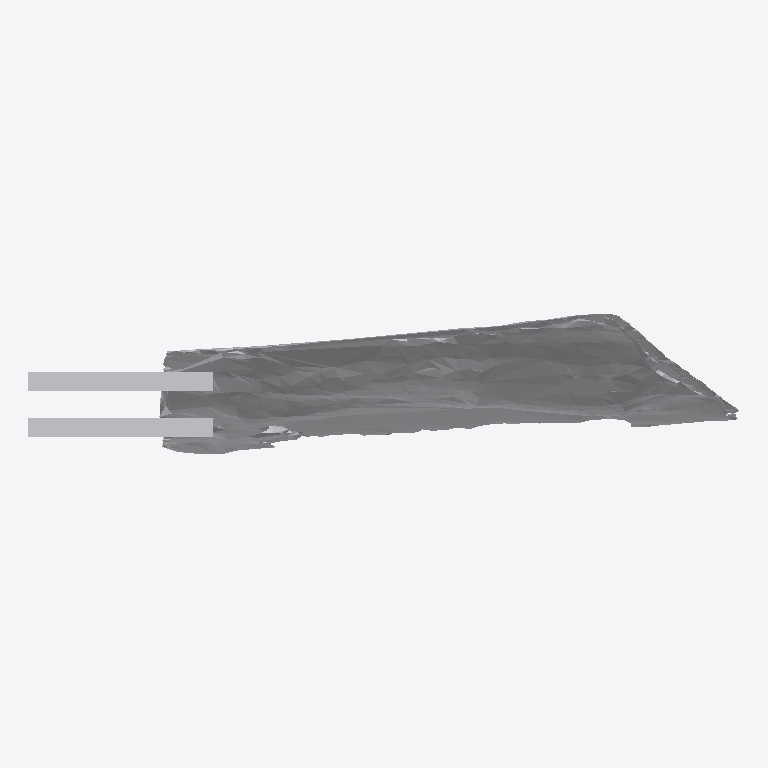
Plan cut of the same IFC building model at storey 'Ground Floor' (level 0.00 m, cut at 1.40 m), seen from above with north up, elements coloured by IFC class: 1 other element (light grey). No cut surface shows.
Extent 0.926 m × 0.183 m × 0.704 m (x, y, z). Storeys (1): Ground Floor at 0.00 m. Elements (1): 1 IfcFurniture.

HEADER;
FILE_DESCRIPTION(('ViewDefinition [CoordinationView]'),'2;1');
FILE_NAME('','2026-07-12T06:52:43',(''),(''),'IfcOpenShell 0.8.0','IfcOpenShell 0.8.0','');
FILE_SCHEMA(('IFC4'));
ENDSEC;
DATA;
#17=IFCPROJECT('3pAqk3cmz2Hxx6zRLdGeei',#5,'Office Project',$,$,$,$,(#15),#10);
#20=IFCSITE('0oRx5mWkrDJB4rbEb_U8MN',#5,'Site',$,$,#19,$,$,.ELEMENT.,$,$,$,$,$);
#22=IFCBUILDING('3t20XtmNX9ZfVjOLPt9qrZ',#5,'Building',$,$,#21,$,$,.ELEMENT.,$,$,$);
#24=IFCBUILDINGSTOREY('3g$sQbwNz0nwLmYyoW3cgO',#5,'Ground Floor',$,$,#23,$,$,.ELEMENT.,0.0);
#35=IFCFURNITURE('2DXcBpm0vDH9ex7LEW199g',#5,'list04_table',$,$,#34,#31,$,$);
ENDSEC;
